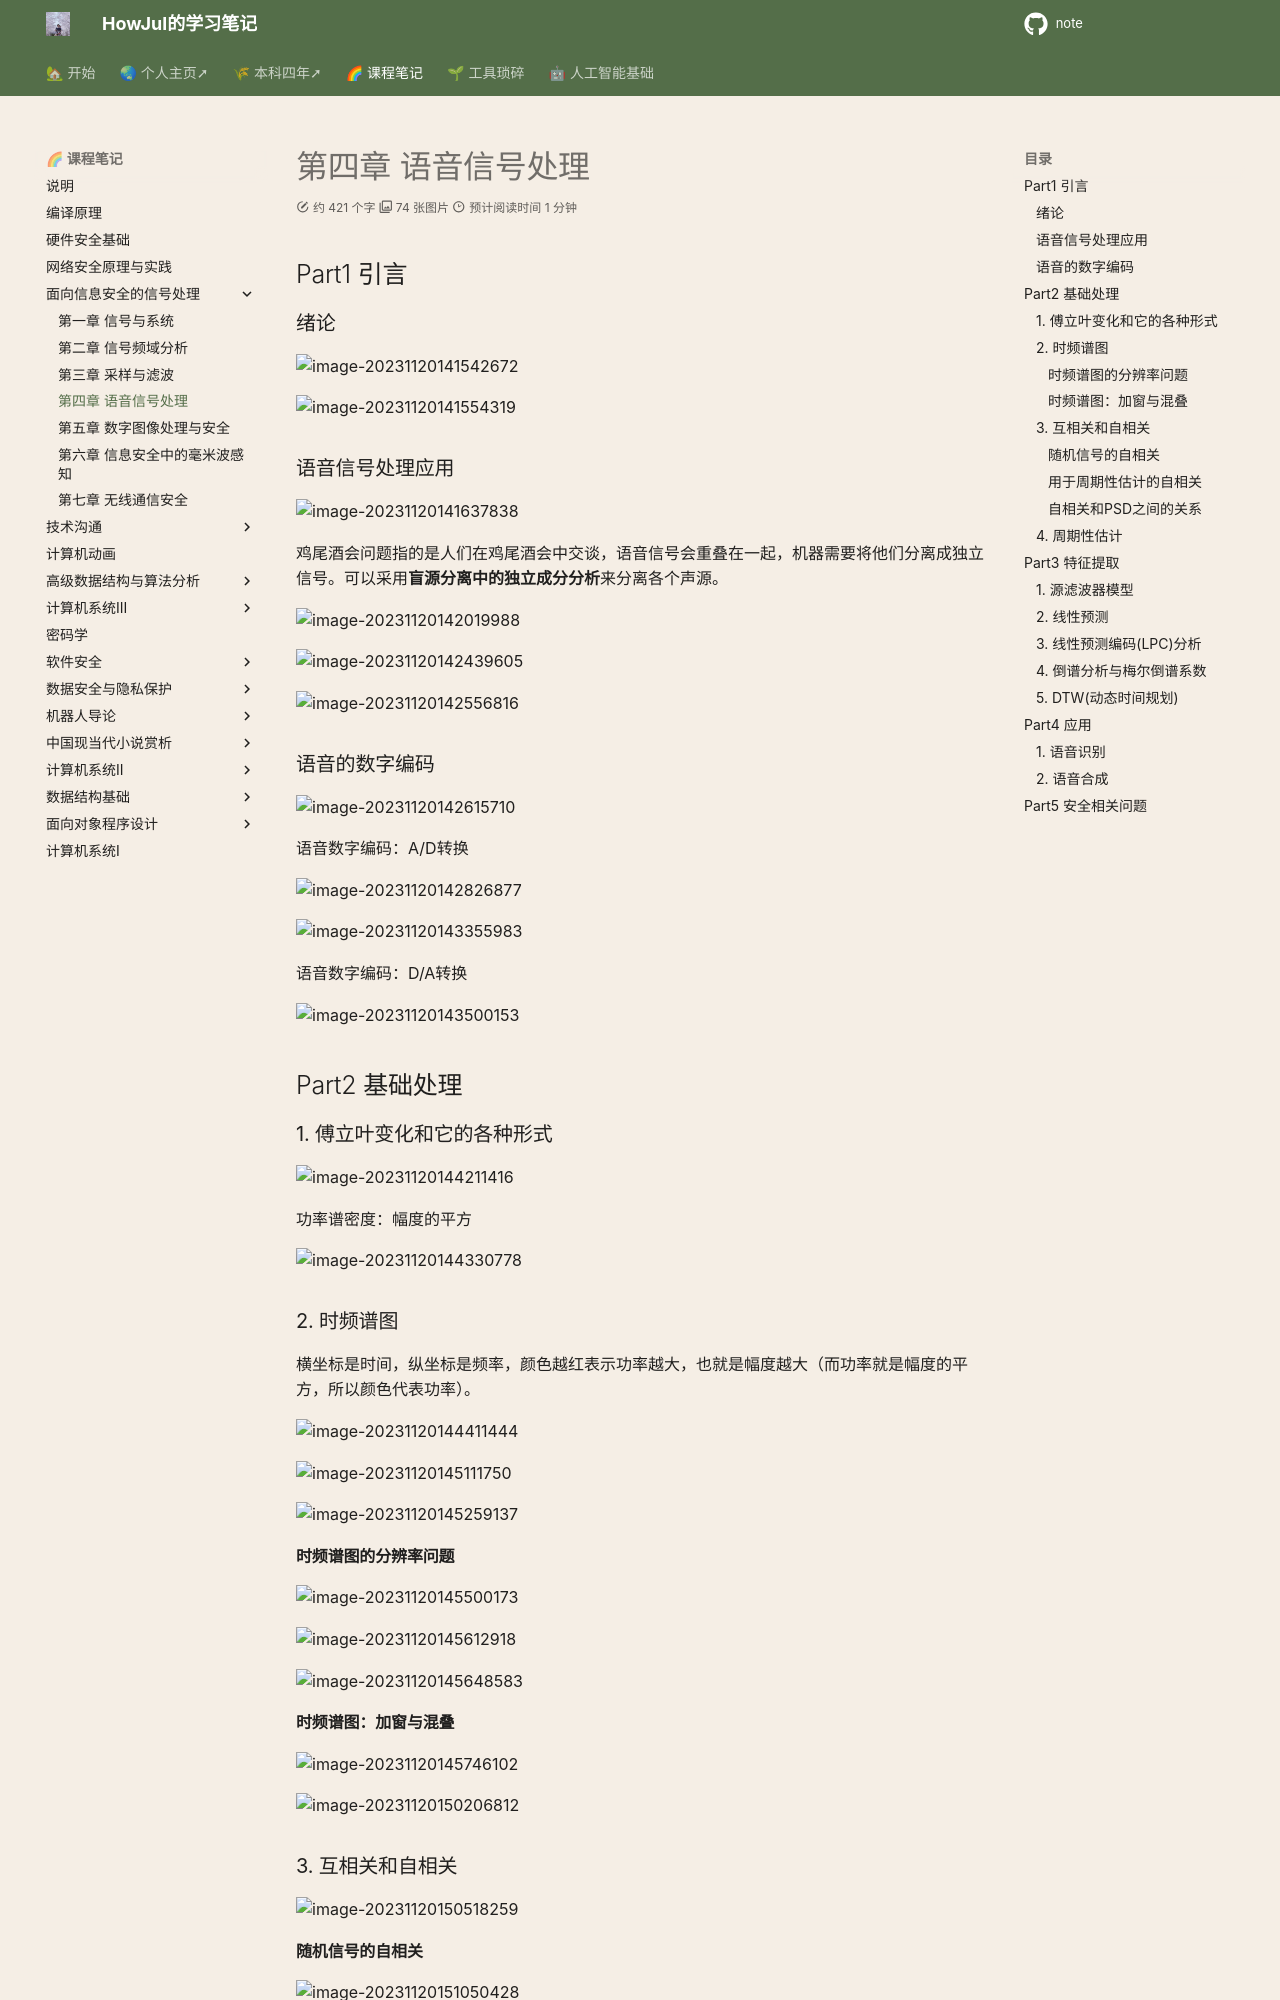

repository: howjul/note · page: 面向信息安全的信号处理/lec4/index.html · generator: mkdocs

# 第四章 语音信号处理

## Part1 引言

### 绪论

![image-20231120141542672](../img/9.19/image-20231120141542672.png)

![image-20231120141554319](../img/9.19/image-20231120141554319.png)

### 语音信号处理应用

![image-20231120141637838](../img/9.19/image-20231120141637838.png)

鸡尾酒会问题指的是人们在鸡尾酒会中交谈，语音信号会重叠在一起，机器需要将他们分离成独立信号。可以采用**盲源分离中的独立成分分析**来分离各个声源。

![image-20231120142019988](../img/9.19/image-20231120142019988.png)

![image-20231120142439605](../img/9.19/image-20231120142439605.png)

![image-20231120142556816](../img/9.19/image-20231120142556816.png)

### 语音的数字编码

![image-20231120142615710](../img/9.19/image-20231120142615710.png)

语音数字编码：A/D转换

![image-20231120142826877](../img/9.19/image-20231120142826877.png)

![image-20231120143355983](../img/9.19/image-20231120143355983.png)

语音数字编码：D/A转换

![image-20231120143500153](../img/9.19/image-20231120143500153.png)

## Part2 基础处理

### 1. 傅立叶变化和它的各种形式

![image-20231120144211416](../img/9.19/image-20231120144211416.png)

功率谱密度：幅度的平方

![image-20231120144330778](../img/9.19/image-20231120144330778.png)

### 2. 时频谱图

横坐标是时间，纵坐标是频率，颜色越红表示功率越大，也就是幅度越大（而功率就是幅度的平方，所以颜色代表功率）。

![image-20231120144411444](../img/9.19/image-20231120144411444.png)

![image-20231120145111750](../img/9.19/image-20231120145111750.png)

![image-20231120145259137](../img/9.19/image-20231120145259137.png)

#### 时频谱图的分辨率问题

![image-20231120145500173](../img/9.19/image-20231120145500173.png)

![image-20231120145612918](../img/9.19/image-20231120145612918.png)

![image-20231120145648583](../img/9.19/image-20231120145648583.png)

#### 时频谱图：加窗与混叠

![image-20231120145746102](../img/9.19/image-20231120145746102.png)

![image-20231120150206812](../img/9.19/image-20231120150206812.png)

### 3. 互相关和自相关

![image-20231120150518259](../img/9.19/image-20231120150518259.png)

#### 随机信号的自相关

![image-20231120151050428](../img/9.19/image-20231120151050428.png)

#### 用于周期性估计的自相关

![image-20231120151129769](../img/9.19/image-20231120151129769.png)

#### 自相关和PSD之间的关系

![image-20231120151300483](../img/9.19/image-20231120151300483.png)

### 4. 周期性估计

## Part3 特征提取
